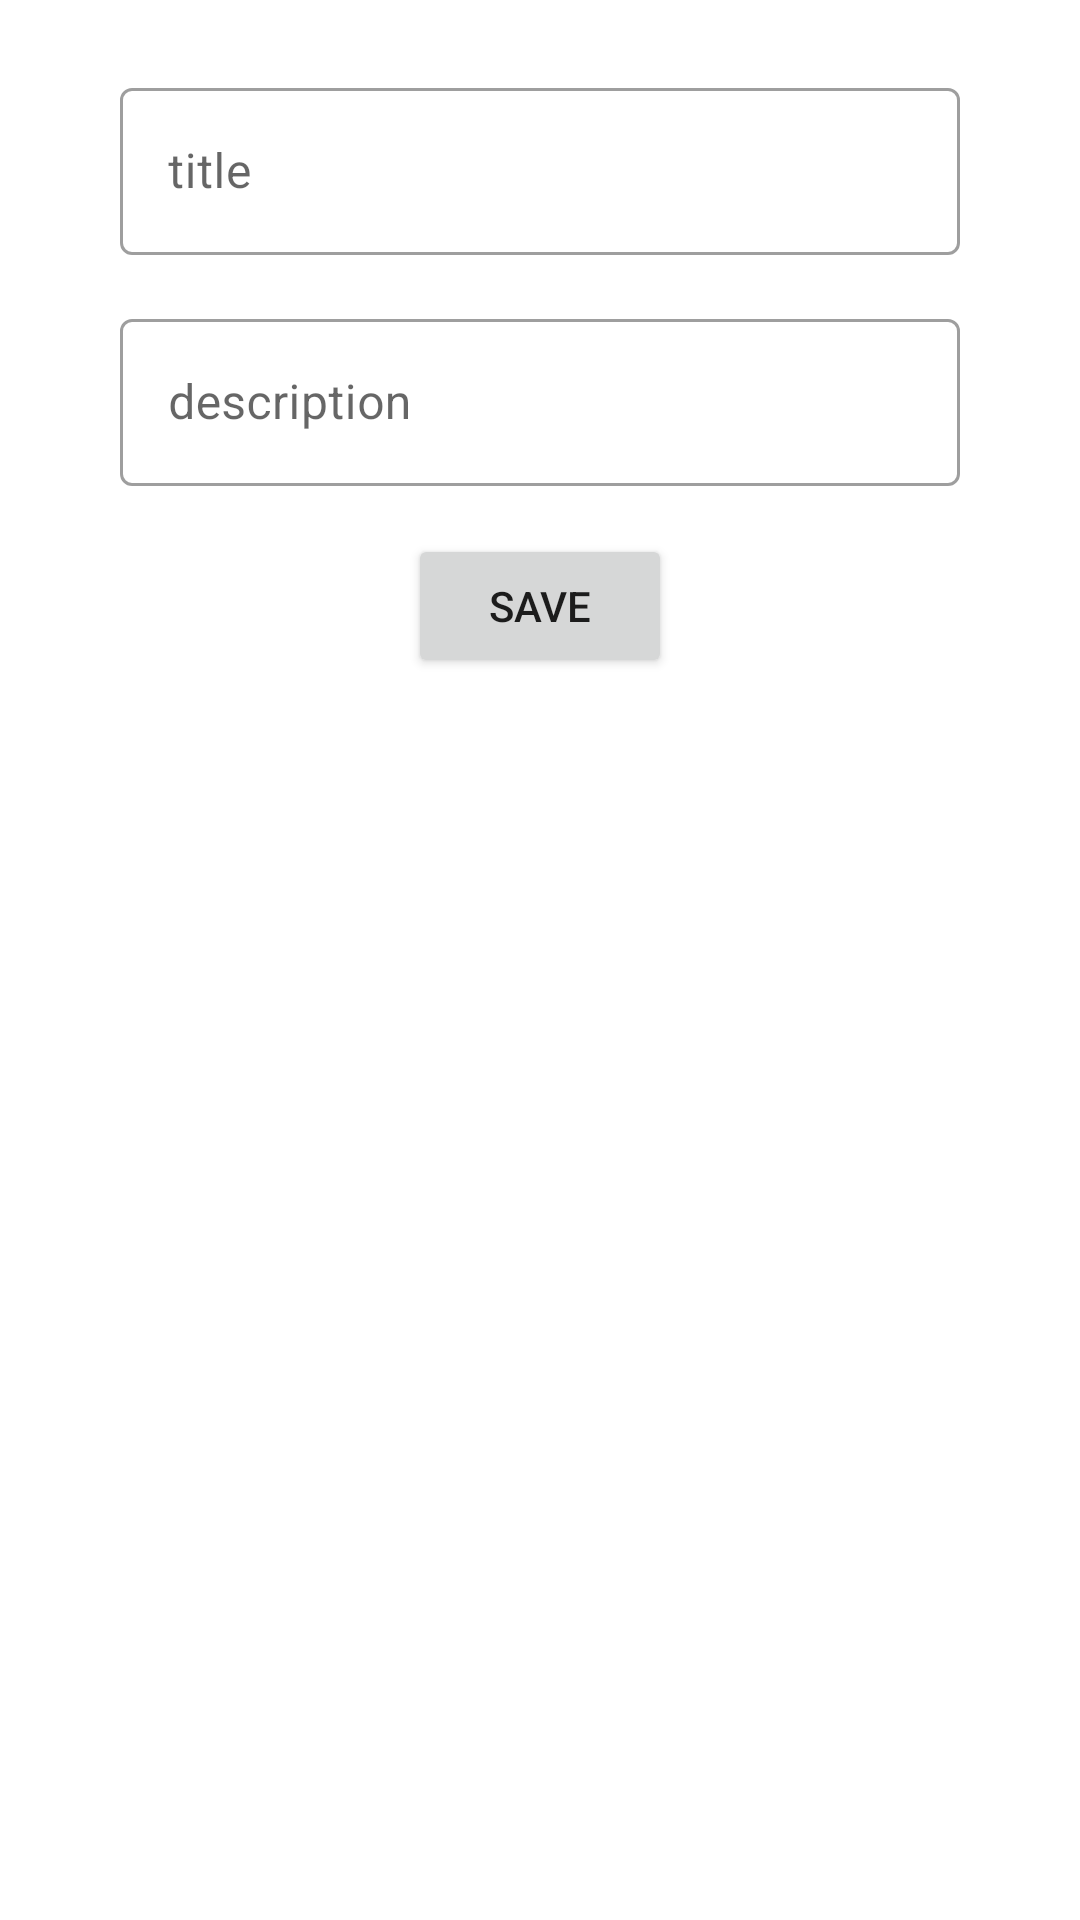

Android layout source for this screen:
<!-- AndroidManifest.xml: application theme Theme.TaskManageer -->
<!-- res/layout/fragment_task.xml -->
<?xml version="1.0" encoding="utf-8"?>
<androidx.constraintlayout.widget.ConstraintLayout xmlns:android="http://schemas.android.com/apk/res/android"
    xmlns:tools="http://schemas.android.com/tools"
    android:layout_width="match_parent"
    android:layout_height="match_parent"
    xmlns:app="http://schemas.android.com/apk/res-auto"
    android:paddingHorizontal="16dp"
    android:orientation="vertical">

    <com.google.android.material.textfield.TextInputLayout
        app:layout_constraintTop_toTopOf="parent"
        app:layout_constraintStart_toStartOf="parent"
        app:layout_constraintEnd_toEndOf="parent"
        android:layout_width="match_parent"
        android:id="@+id/text_input_title"
        android:layout_margin="24dp"
        android:hint="@string/title"
        app:startIconDrawable="@drawable/ic_title"
        style="@style/Widget.MaterialComponents.TextInputLayout.OutlinedBox"
        android:layout_height="wrap_content">

        <com.google.android.material.textfield.TextInputEditText
            android:id="@+id/ed_title"
            android:layout_width="match_parent"
            android:layout_height="wrap_content"/>
    </com.google.android.material.textfield.TextInputLayout>

    <com.google.android.material.textfield.TextInputLayout
        app:layout_constraintTop_toBottomOf="@id/text_input_title"
        app:layout_constraintStart_toStartOf="parent"
        app:layout_constraintEnd_toEndOf="parent"
        android:layout_width="match_parent"
        app:startIconDrawable="@drawable/ic_description"
        android:id="@+id/text_input_layout"
        android:layout_marginHorizontal="24dp"
        android:layout_marginTop="16dp"
        android:hint="@string/description"
        style="@style/Widget.MaterialComponents.TextInputLayout.OutlinedBox"
        android:layout_height="wrap_content">

        <com.google.android.material.textfield.TextInputEditText
            android:id="@+id/ed_desc"
            android:layout_width="match_parent"
            android:layout_height="wrap_content"/>
    </com.google.android.material.textfield.TextInputLayout>

    <Button
        app:layout_constraintTop_toBottomOf="@id/text_input_layout"
        app:layout_constraintEnd_toEndOf="parent"
        app:layout_constraintStart_toStartOf="parent"
        android:layout_width="wrap_content"
        android:id="@+id/btn_save"
        android:text="@string/save"
        android:gravity="center"
        android:layout_marginTop="16dp"
        android:layout_height="wrap_content"/>

</androidx.constraintlayout.widget.ConstraintLayout>
<!-- resources referenced by this layout -->
<resources>
  <string name="description">description</string>
  <string name="save">save</string>
  <string name="title">title</string>
  <style name="Theme.TaskManageer" parent="Theme.MaterialComponents.DayNight.DarkActionBar">
          
          <item name="colorPrimary">@color/purple_500</item>
          <item name="colorPrimaryVariant">@color/purple_700</item>
          <item name="colorOnPrimary">@color/white</item>
          
          <item name="colorSecondary">@color/teal_200</item>
          <item name="colorSecondaryVariant">@color/teal_700</item>
          <item name="colorOnSecondary">@color/black</item>
          
          <item name="android:statusBarColor">?attr/colorPrimaryVariant</item>
          
      </style>
  <!-- not gathered from this repository: default colours our renderer supplied (Android Studio template values) -->
  <color name="purple_500">#FF6200EE</color>
  <color name="purple_700">#FF3700B3</color>
  <color name="teal_200">#FF03DAC5</color>
  <color name="teal_700">#FF018786</color>
  <color name="black">#FF000000</color>
  <color name="white">#FFFFFFFF</color>
</resources>
